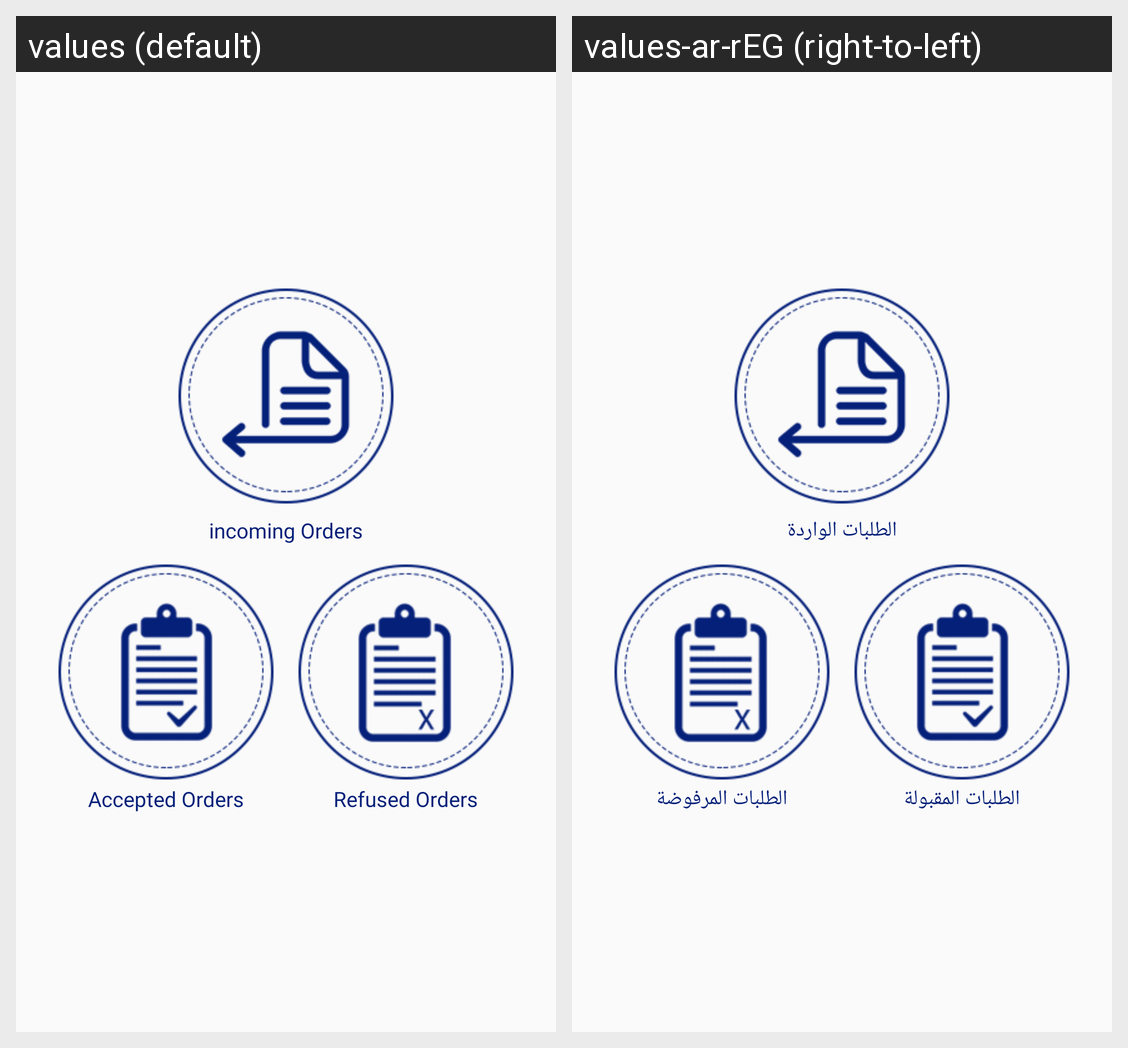

Locale-by-locale string values for the Android screen shown in this grid:
Android screen res/layout/fragment_discount_requests.xml rendered under 2 locales, left to right: values (default), values-ar-rEG (right-to-left). Device: Nexus 5 (rendered at 1080×1920; each locale shown at half size, 540×960, under a caption strip naming it); theme AppTheme.
Strings drawn on this screen, with the default value and each locale's value (text and hints the layout hard-codes, and strings that could not be matched under every locale, appear in the picture but are not listed):

incomingorder
  values: incoming Orders
  values-ar-rEG: الطلبات الواردة

accepted_order
  values: Accepted Orders
  values-ar-rEG: الطلبات المقبولة

refused_order
  values: Refused Orders
  values-ar-rEG: الطلبات المرفوضة
